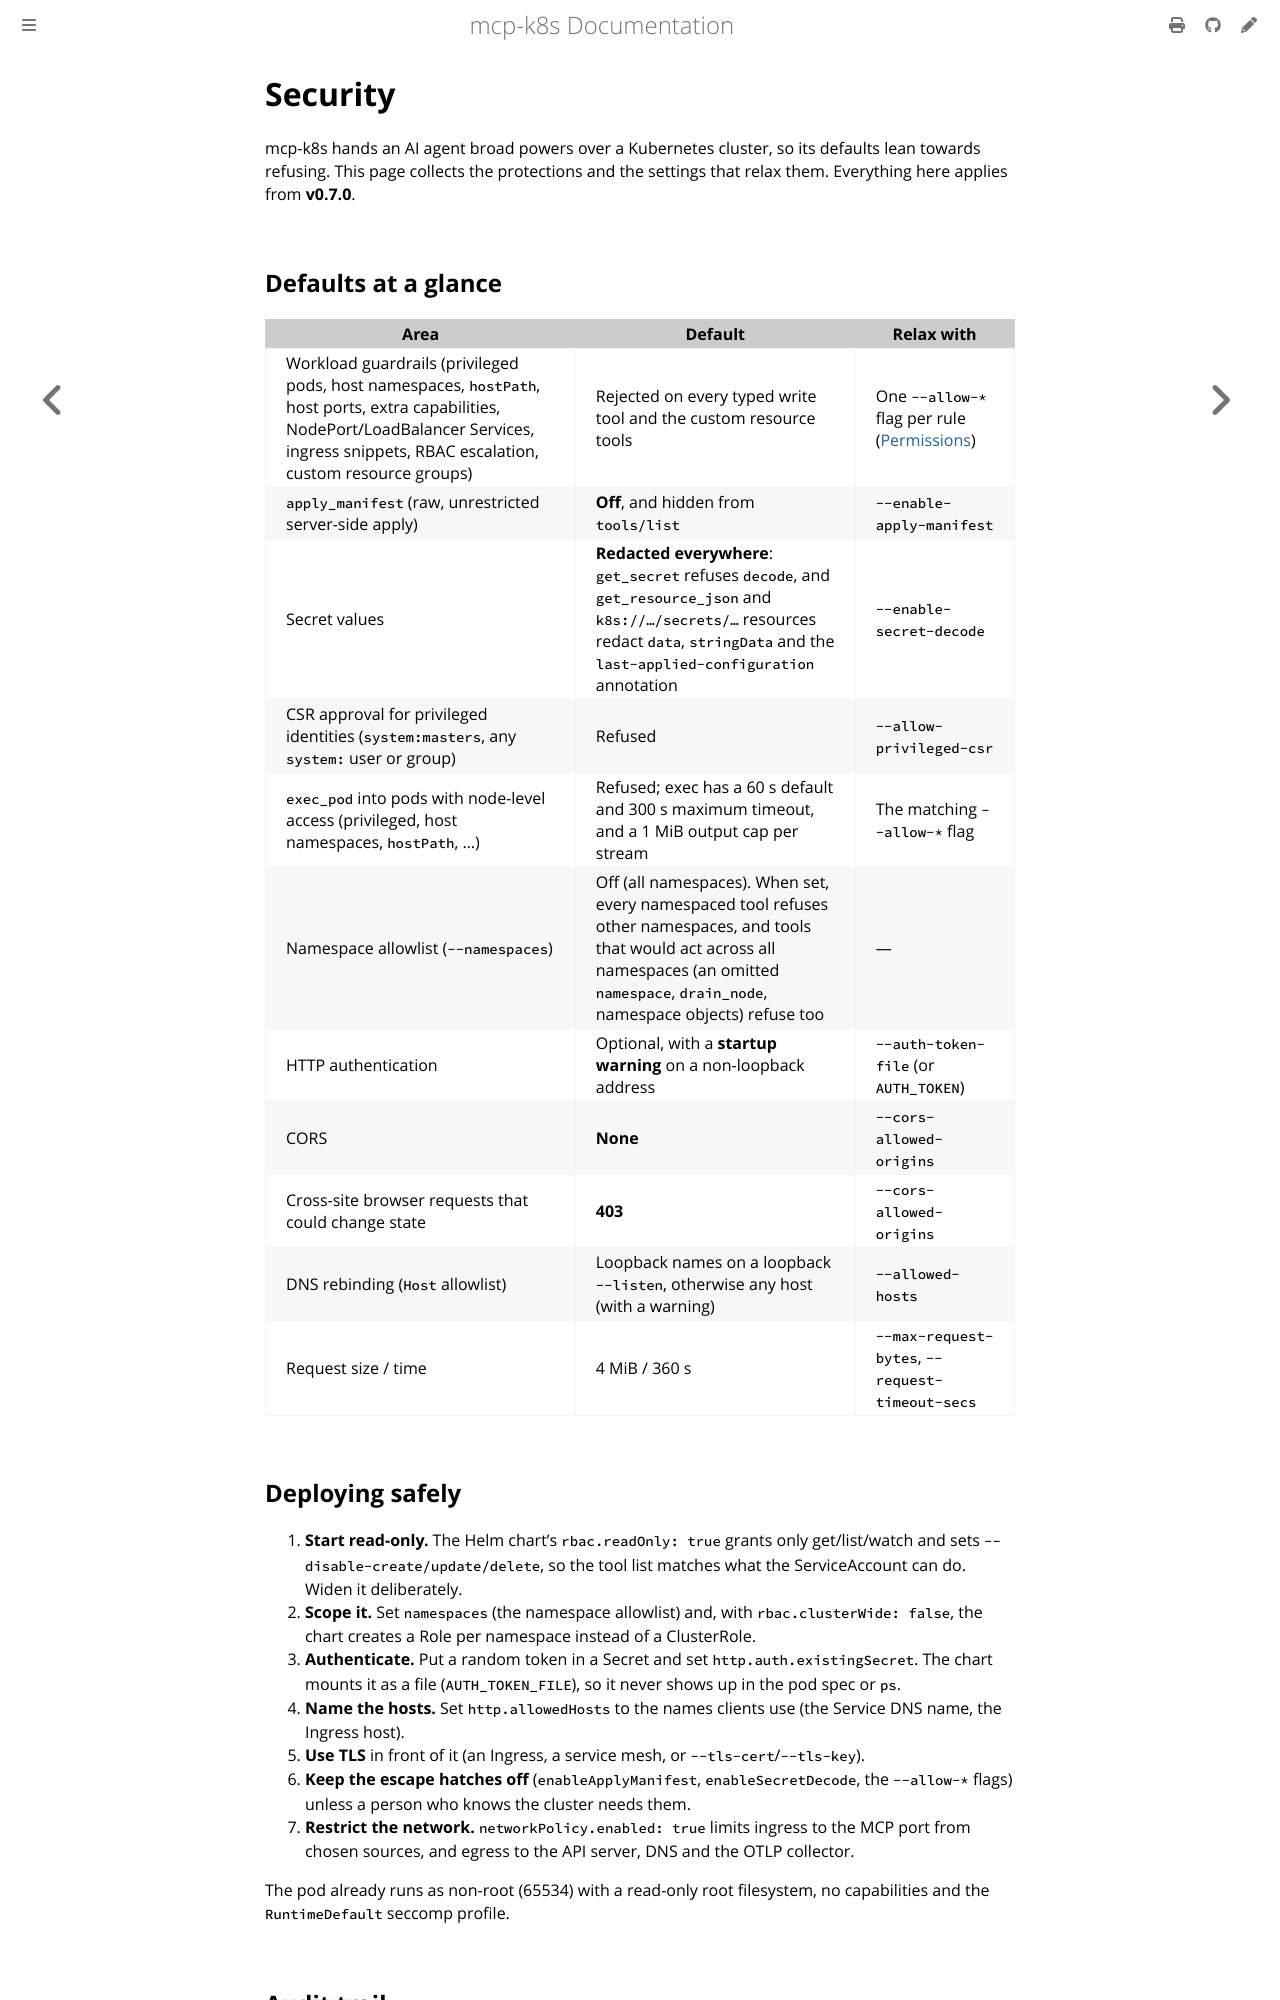

repository: alexconrey/mcp-k8s · page: latest/security.html · generator: mdbook

# Security

mcp-k8s hands an AI agent broad powers over a Kubernetes cluster, so its defaults lean towards refusing. This page collects the protections and the settings that relax them. Everything here applies from **v0.7.0**.

## Defaults at a glance

| Area | Default | Relax with |
|------|---------|------------|
| Workload guardrails (privileged pods, host namespaces, `hostPath`, host ports, extra capabilities, NodePort/LoadBalancer Services, ingress snippets, RBAC escalation, custom resource groups) | Rejected on every typed write tool and the custom resource tools | One `--allow-*` flag per rule ([Permissions](./permissions.md#workload-guardrails)) |
| `apply_manifest` (raw, unrestricted server-side apply) | **Off**, and hidden from `tools/list` | `--enable-apply-manifest` |
| Secret values | **Redacted everywhere**: `get_secret` refuses `decode`, and `get_resource_json` and `k8s://…/secrets/…` resources redact `data`, `stringData` and the `last-applied-configuration` annotation | `--enable-secret-decode` |
| CSR approval for privileged identities (`system:masters`, any `system:` user or group) | Refused | `--allow-privileged-csr` |
| `exec_pod` into pods with node-level access (privileged, host namespaces, `hostPath`, …) | Refused; exec has a 60 s default and 300 s maximum timeout, and a 1 MiB output cap per stream | The matching `--allow-*` flag |
| Namespace allowlist (`--namespaces`) | Off (all namespaces). When set, every namespaced tool refuses other namespaces, and tools that would act across all namespaces (an omitted `namespace`, `drain_node`, namespace objects) refuse too | — |
| HTTP authentication | Optional, with a **startup warning** on a non-loopback address | `--auth-token-file` (or `AUTH_TOKEN`) |
| CORS | **None** | `--cors-allowed-origins` |
| Cross-site browser requests that could change state | **403** | `--cors-allowed-origins` |
| DNS rebinding (`Host` allowlist) | Loopback names on a loopback `--listen`, otherwise any host (with a warning) | `--allowed-hosts` |
| Request size / time | 4 MiB / 360 s | `--max-request-bytes`, `--request-timeout-secs` |
